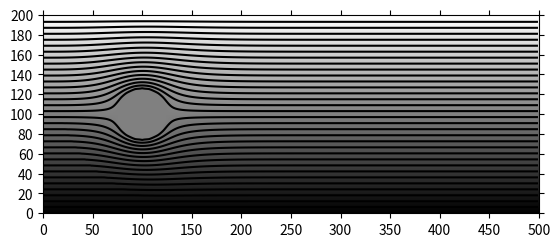

This chart was generated by the following Python code: (Note: this script raises an exception after producing the figure.)
import numpy as np
import matplotlib.pyplot as plt

fileName = "Final-Project"

# Grid points:
height = 200
width = 500

cylinder_diameter = 50
cylinder_radius = cylinder_diameter / 2
cylinder_center = [(height / 2), 100]

error_limit = 0.01      # 1% maximum change for convergence

U_inf = 2               # m/s uniform inflow
F = 1.9                 # over-relaxation factor
free_lid = 5*(10**(-4)) # free-lid streamfunction constant

# Constants picked for air around room temp
rho = 3000              # kg/m^3
c = 840                 # J/(kg*C)
h = 28                  # W/(m^2*C)  Convective Heat Transfer Coefficient
k = 5.2                 # W/(m*C)    Thermal Conductivity
alpha = k / (rho * c)   # m^2/s      Thermal Diffusivity
nu = 1.48 * 10**(-5)    # m^s/s      kinematic viscosity

h_1 = 9 * nu / U_inf #10 * nu / U_inf
h_2 = 9 * alpha / U_inf #10 * alpha / U_inf
h = min(h_1, h_2)

dt = (h / U_inf) / 2

# Create array and initialize to T-initial
omega = np.zeros((width, height))       # vorticity
psi = np.zeros((width, height))         # streamfunction


def in_circle(x, y): 
    dist = np.sqrt((x - cylinder_center[0])**2 + (y - cylinder_center[1])**2)
    if (dist <= cylinder_radius):
        return True
    return False

def is_fixed(x, y):
    if (y == 0):
        return True
    if (y == (height - 1)):
        return True
    if (y == cylinder_center[1]):
        return True 
    if in_circle(x, y):
        return True
    return False

for i in range(width):
    for j in range(height):
        if in_circle(i, j):
            psi[i, j] = 0
for i in range(width):
    psi[i, cylinder_center[1]] = 0 
    psi[i, 0] = -free_lid
    psi[i, (height - 1)] = free_lid

# establish initial uniform gradient in psi
for i in range(width):
    for j in range(height):
        if not is_fixed(i, j):
            psi[i, j] = (2 * j / (height - 1)) * free_lid - free_lid


error_flag = True
while error_flag:
    large_error_term_found = False

    # Gauss-Seidel Iteration
    for i in range(1, width - 1):
        for j in range(1, height - 1): 
            psi_old = psi[i, j]

            if not is_fixed(i, j):
                psi[i, j] = psi[i, j] + (F / 4) * (psi[i + 1, j] + psi[i - 1, j] + psi[i, j + 1] + psi[i, j - 1] - 4 * psi[i, j])
                
            if (i == 1):
                psi[0, j] = psi[i + 2, j]
            elif (i == (width - 2)):
                psi[i + 1, j] = psi[i, j]

            if not large_error_term_found and not is_fixed(i, j):
                error_term = abs(psi[i, j] - psi_old) / psi_old
                if (error_term <= error_limit):
                    error_flag = False
                else:
                    error_flag = True
                    large_error_term_found = True

# Print the data in the console (readable format)
# print(np.rot90(psi))

figNum = 1
fig = plt.figure(figNum)
plt.axes().set_aspect('equal')
data_graphable = np.flipud(np.rot90(psi))


num_streamlines = 31
max_streamline = np.max(data_graphable)
min_streamline = np.min(data_graphable)
contours_before = np.linspace(min_streamline, max_streamline, num=(num_streamlines + 3))
contours = contours_before[(contours_before != 0) & (contours_before != min_streamline) & (contours_before != max_streamline)]

plt.contour(data_graphable, levels = contours, colors = 'black', linestyles = 'solid')


plt.xlim(0, width)
plt.ylim(0, height)
plt.xticks(np.arange(0, width + 1, 50))
plt.yticks(np.arange(0, height + 1, 20))
plt.tick_params(top=True, right=True)

plt.style.use('grayscale')
heatmap = plt.pcolor(data_graphable)
plt.clim(np.amin(data_graphable), np.amax(data_graphable))

plt.savefig(fileName + "/images/" + fileName + "-Figure.png")
plt.show()

